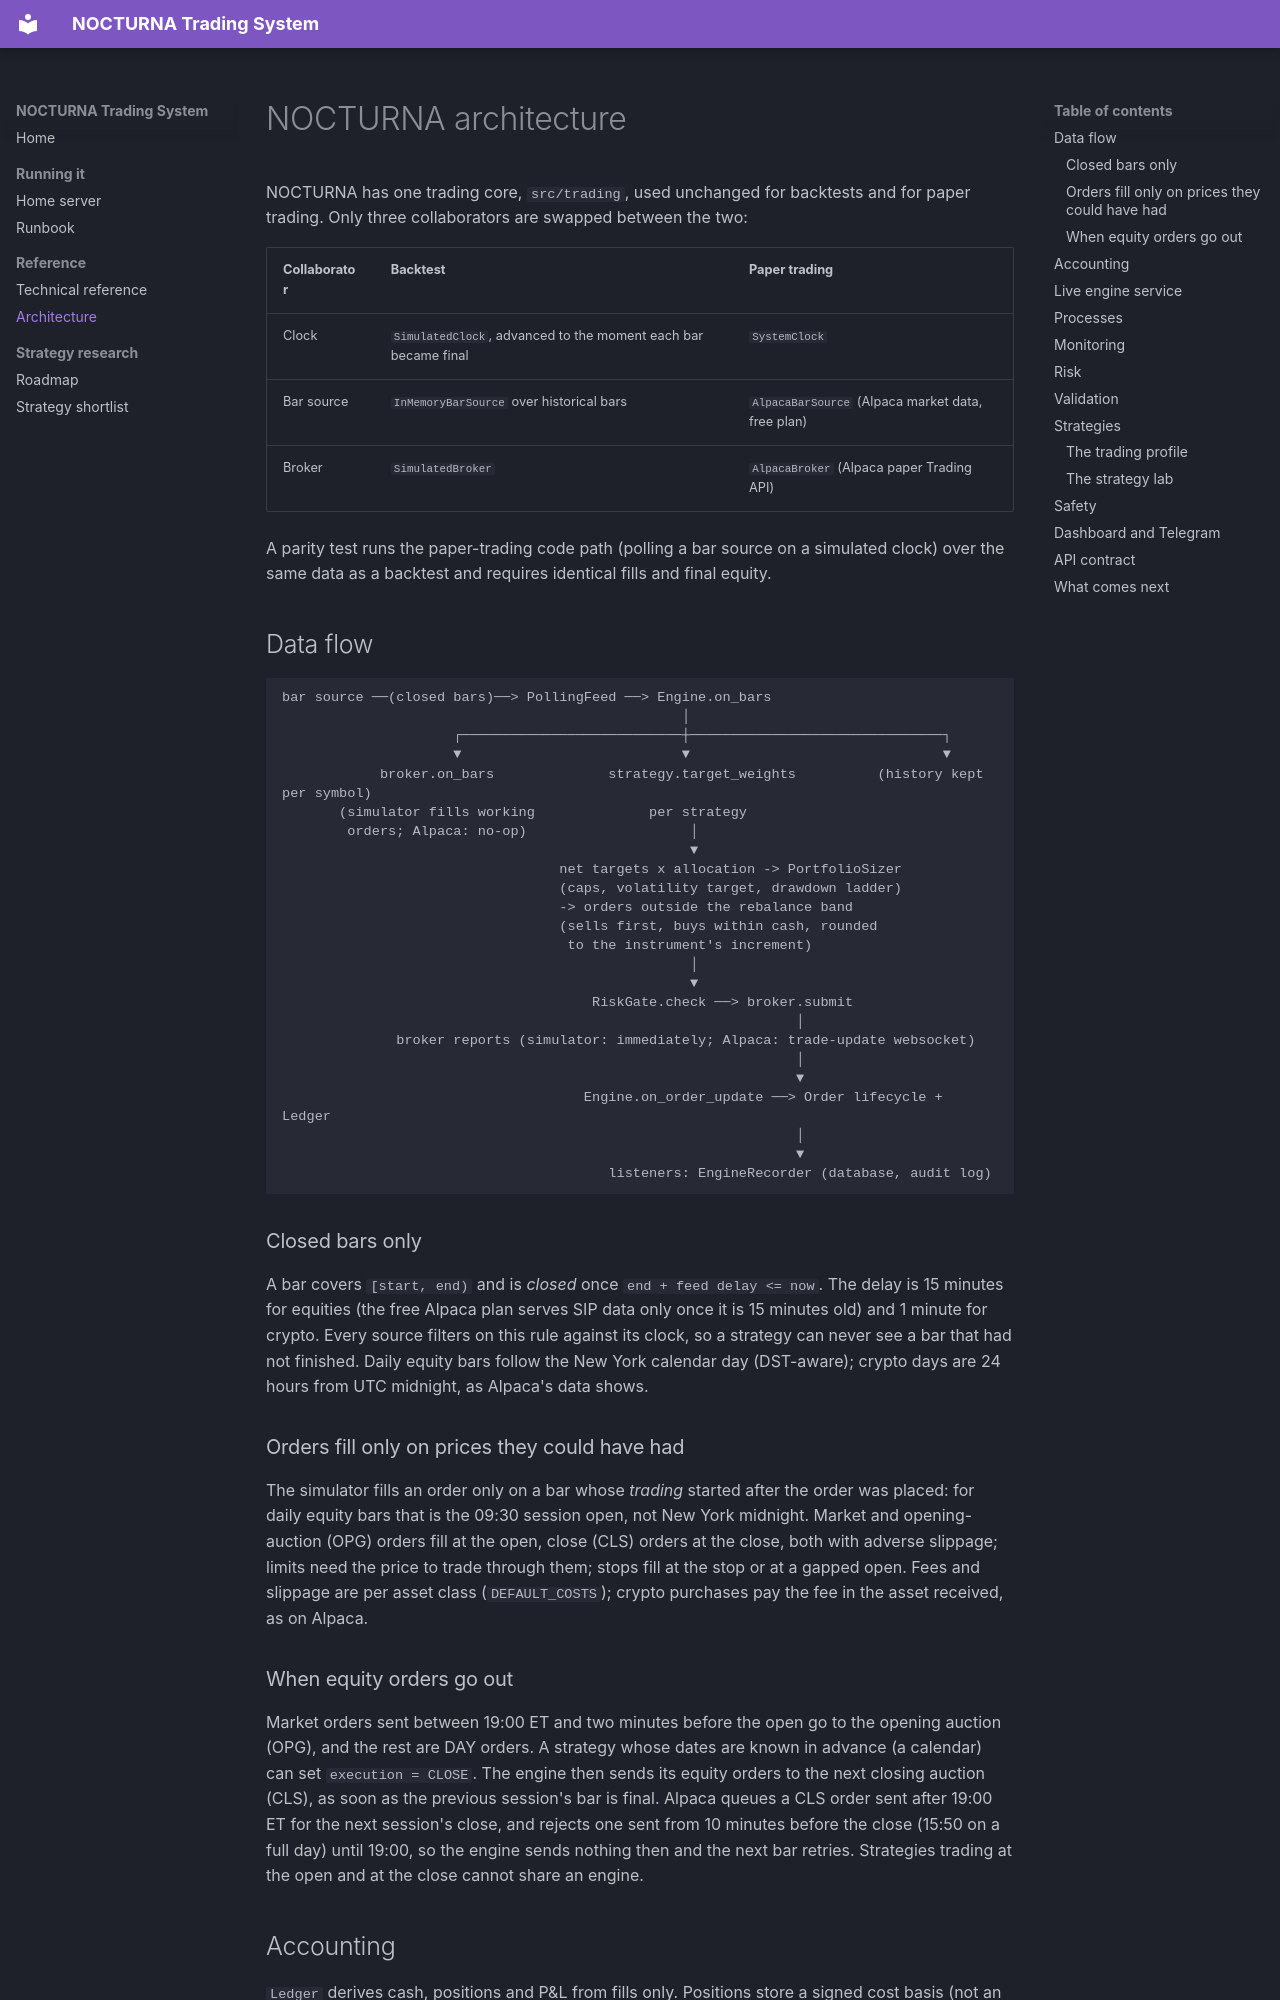

repository: Yog-Sotho/Nocturna-Trading-System · page: ARCHITECTURE/index.html · generator: mkdocs

# NOCTURNA architecture

NOCTURNA has one trading core, `src/trading`, used unchanged for backtests and for paper
trading. Only three collaborators are swapped between the two:

| Collaborator | Backtest | Paper trading |
|---|---|---|
| Clock | `SimulatedClock`, advanced to the moment each bar became final | `SystemClock` |
| Bar source | `InMemoryBarSource` over historical bars | `AlpacaBarSource` (Alpaca market data, free plan) |
| Broker | `SimulatedBroker` | `AlpacaBroker` (Alpaca paper Trading API) |

A parity test runs the paper-trading code path (polling a bar source on a simulated clock)
over the same data as a backtest and requires identical fills and final equity.

## Data flow

```
bar source ──(closed bars)──> PollingFeed ──> Engine.on_bars
                                                 │
                     ┌───────────────────────────┼───────────────────────────────┐
                     ▼                           ▼                               ▼
            broker.on_bars              strategy.target_weights          (history kept per symbol)
       (simulator fills working              per strategy
        orders; Alpaca: no-op)                    │
                                                  ▼
                                  net targets x allocation -> PortfolioSizer
                                  (caps, volatility target, drawdown ladder)
                                  -> orders outside the rebalance band
                                  (sells first, buys within cash, rounded
                                   to the instrument's increment)
                                                  │
                                                  ▼
                                      RiskGate.check ──> broker.submit
                                                               │
              broker reports (simulator: immediately; Alpaca: trade-update websocket)
                                                               │
                                                               ▼
                                     Engine.on_order_update ──> Order lifecycle + Ledger
                                                               │
                                                               ▼
                                        listeners: EngineRecorder (database, audit log)
```

### Closed bars only

A bar covers `[start, end)` and is *closed* once `end + feed delay <= now`. The delay is
15 minutes for equities (the free Alpaca plan serves SIP data only once it is 15 minutes old)
and 1 minute for crypto. Every source filters on this rule against its clock, so a strategy
can never see a bar that had not finished. Daily equity bars follow the New York calendar day
(DST-aware); crypto days are 24 hours from UTC midnight, as Alpaca's data shows.

### Orders fill only on prices they could have had

The simulator fills an order only on a bar whose *trading* started after the order was placed:
for daily equity bars that is the 09:30 session open, not New York midnight. Market and
opening-auction (OPG) orders fill at the open, close (CLS) orders at the close, both with
adverse slippage; limits need the price to trade through them; stops fill at the stop or at a
gapped open. Fees and slippage are per asset class (`DEFAULT_COSTS`); crypto purchases pay the
fee in the asset received, as on Alpaca.

### When equity orders go out

Market orders sent between 19:00 ET and two minutes before the open go to the opening
auction (OPG), and the rest are DAY orders. A strategy whose dates are known in advance (a
calendar) can set `execution = CLOSE`. The engine then sends its equity orders to the next
closing auction (CLS), as soon as the previous session's bar is final. Alpaca queues a CLS
order sent after 19:00 ET for the next session's close, and rejects one sent from 10 minutes
before the close (15:50 on a full day) until 19:00, so the engine sends nothing then and the
next bar retries. Strategies trading at the open and at the close cannot share an engine.

## Accounting

`Ledger` derives cash, positions and P&L from fills only. Positions store a signed cost basis
(not an average price) and arithmetic runs at 60 significant digits with the single division
rounded to 1e-12, so

```
equity == starting cash + realized P&L + unrealized P&L - fees + adjustments
```

holds exactly; property tests check it over thousands of random fill sequences. Fills are
idempotent by `fill_id`, so a replayed broker report is never booked twice.
